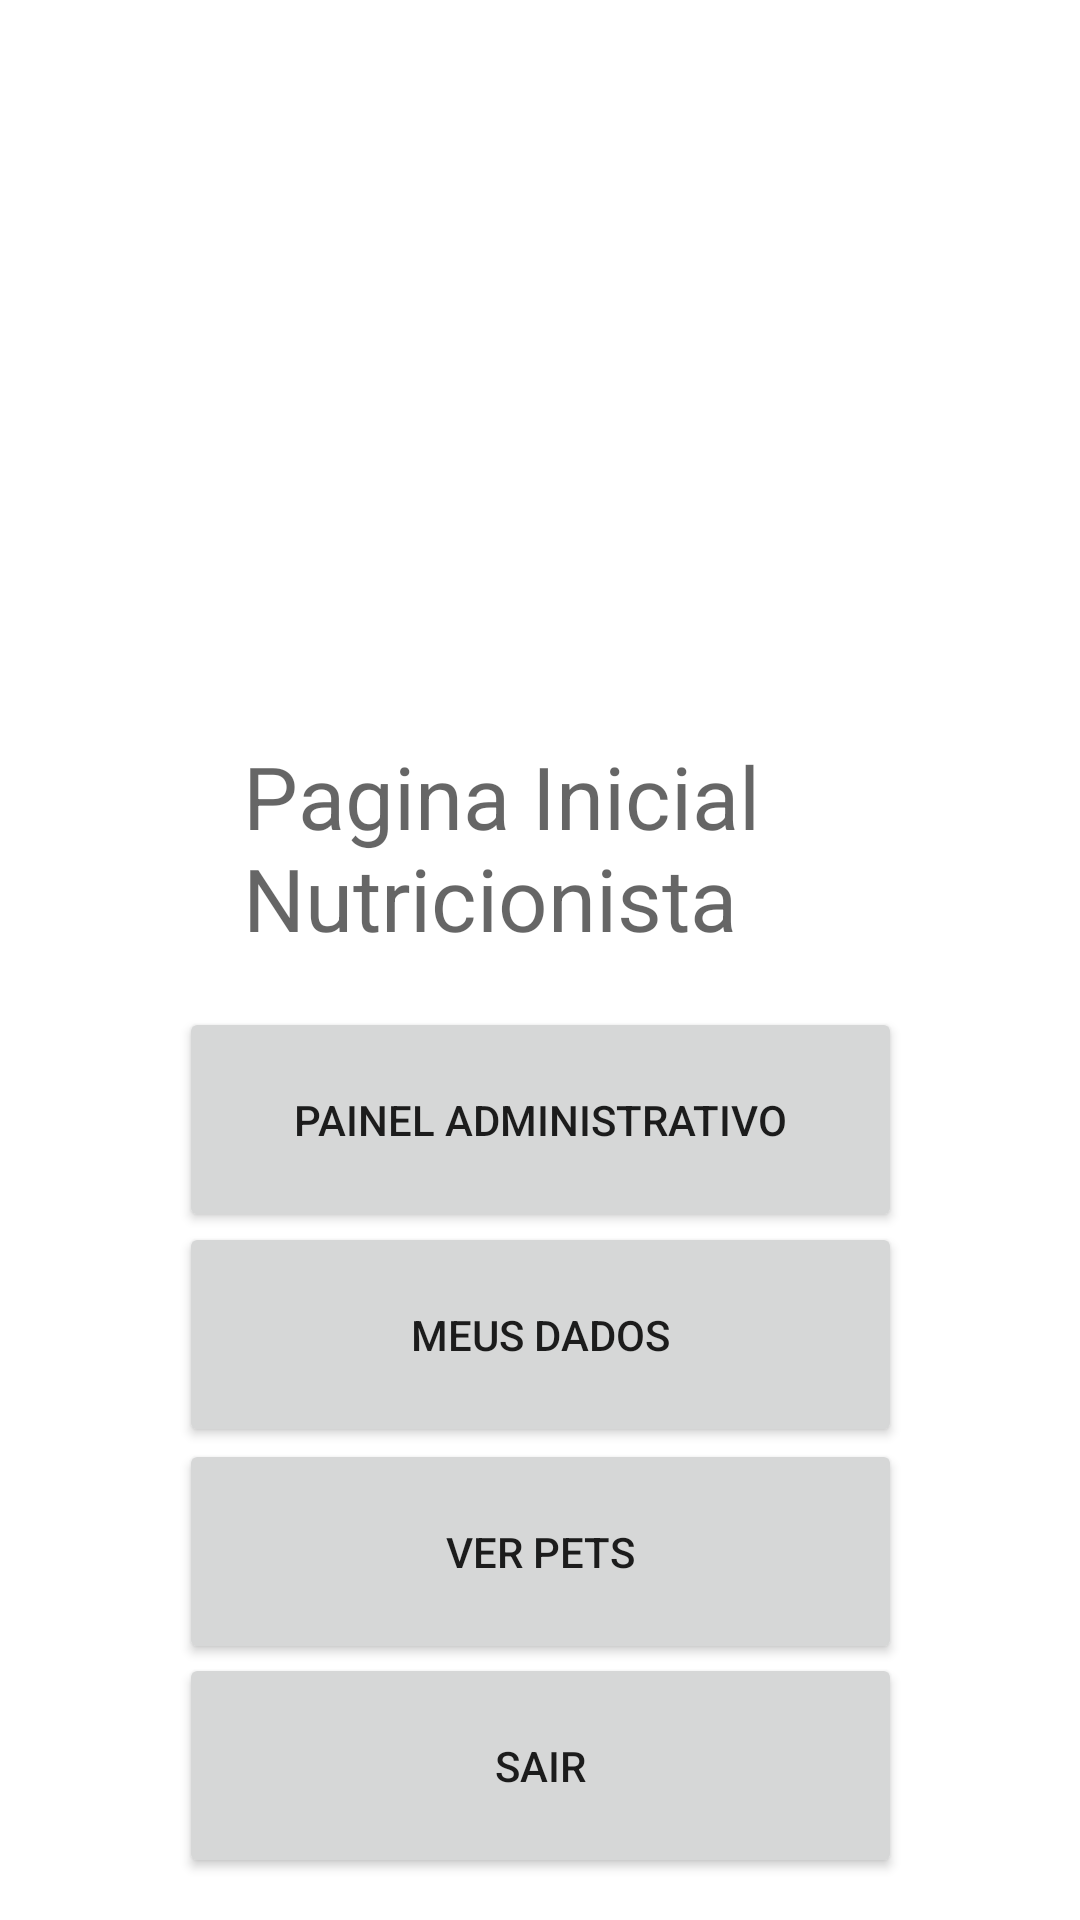

Reconstruct the res/layout file that produces this screen, plus the resources it refers to.
<!-- AndroidManifest.xml: application theme Theme.PetNatuNutri -->
<!-- res/layout/activity_pagina_inicial.xml -->
<?xml version="1.0" encoding="utf-8"?>
<androidx.constraintlayout.widget.ConstraintLayout xmlns:android="http://schemas.android.com/apk/res/android"
    xmlns:app="http://schemas.android.com/apk/res-auto"
    xmlns:tools="http://schemas.android.com/tools"
    android:layout_width="match_parent"
    android:layout_height="match_parent"
    tools:context=".activity.PaginaInicialActivity">


    <Button
        android:id="@+id/btSair"
        android:layout_width="241dp"
        android:layout_height="75dp"
        android:text="Sair"
        app:layout_constraintBottom_toBottomOf="parent"
        app:layout_constraintEnd_toEndOf="parent"
        app:layout_constraintStart_toStartOf="parent"
        app:layout_constraintTop_toTopOf="parent"
        app:layout_constraintVertical_bias="0.975" />

    <TextView
        android:id="@+id/textView2"
        android:layout_width="234dp"
        android:layout_height="73dp"
        android:text="Pagina Inicial   Nutricionista"
        android:textAppearance="@style/TextAppearance.AppCompat.Medium"
        app:autoSizeTextType="uniform"
        app:layout_constraintBottom_toBottomOf="parent"
        app:layout_constraintEnd_toEndOf="parent"
        app:layout_constraintHorizontal_bias="0.644"
        app:layout_constraintStart_toStartOf="parent"
        app:layout_constraintTop_toTopOf="parent"
        app:layout_constraintVertical_bias="0.434" />

    <Button
        android:id="@+id/btPainelAdmPI"
        android:layout_width="241dp"
        android:layout_height="75dp"
        android:text="Painel Administrativo"
        app:layout_constraintBottom_toBottomOf="parent"
        app:layout_constraintEnd_toEndOf="parent"
        app:layout_constraintStart_toStartOf="parent"
        app:layout_constraintTop_toTopOf="parent"
        app:layout_constraintVertical_bias="0.594" />

    <Button
        android:id="@+id/btVerCadastroPa"
        android:layout_width="241dp"
        android:layout_height="75dp"
        android:text="Meus Dados"
        app:layout_constraintBottom_toBottomOf="parent"
        app:layout_constraintEnd_toEndOf="parent"
        app:layout_constraintStart_toStartOf="parent"
        app:layout_constraintTop_toTopOf="parent"
        app:layout_constraintVertical_bias="0.721" />

    <Button
        android:id="@+id/btVerPetsCadastrado"
        android:layout_width="241dp"
        android:layout_height="75dp"
        android:text="Ver Pets"
        app:layout_constraintBottom_toBottomOf="parent"
        app:layout_constraintEnd_toEndOf="parent"
        app:layout_constraintStart_toStartOf="parent"
        app:layout_constraintTop_toTopOf="parent"
        app:layout_constraintVertical_bias="0.849" />

    <ImageView
        android:id="@+id/imageView2"
        android:layout_width="388dp"
        android:layout_height="275dp"
        app:layout_constraintBottom_toBottomOf="parent"
        app:layout_constraintEnd_toEndOf="parent"
        app:layout_constraintStart_toStartOf="parent"
        app:layout_constraintTop_toTopOf="parent"
        app:layout_constraintVertical_bias="0.007"
        app:srcCompat="@drawable/image__002" />
</androidx.constraintlayout.widget.ConstraintLayout>
<!-- resources referenced by this layout -->
<resources>
  <style name="Theme.PetNatuNutri" parent="Theme.MaterialComponents.DayNight.DarkActionBar">
          
          <item name="colorPrimary">@color/purple_500</item>
          <item name="colorPrimaryVariant">@color/purple_700</item>
          <item name="colorOnPrimary">@color/white</item>
          
          <item name="colorSecondary">@color/teal_200</item>
          <item name="colorSecondaryVariant">@color/teal_700</item>
          <item name="colorOnSecondary">@color/black</item>
          
          <item name="android:statusBarColor" tools:targetApi="l">?attr/colorPrimaryVariant</item>
          
      </style>
  <!-- not gathered from this repository: default colours our renderer supplied (Android Studio template values) -->
  <color name="purple_500">#FF6200EE</color>
  <color name="purple_700">#FF3700B3</color>
  <color name="teal_200">#FF03DAC5</color>
  <color name="teal_700">#FF018786</color>
  <color name="black">#FF000000</color>
  <color name="white">#FFFFFFFF</color>
</resources>
